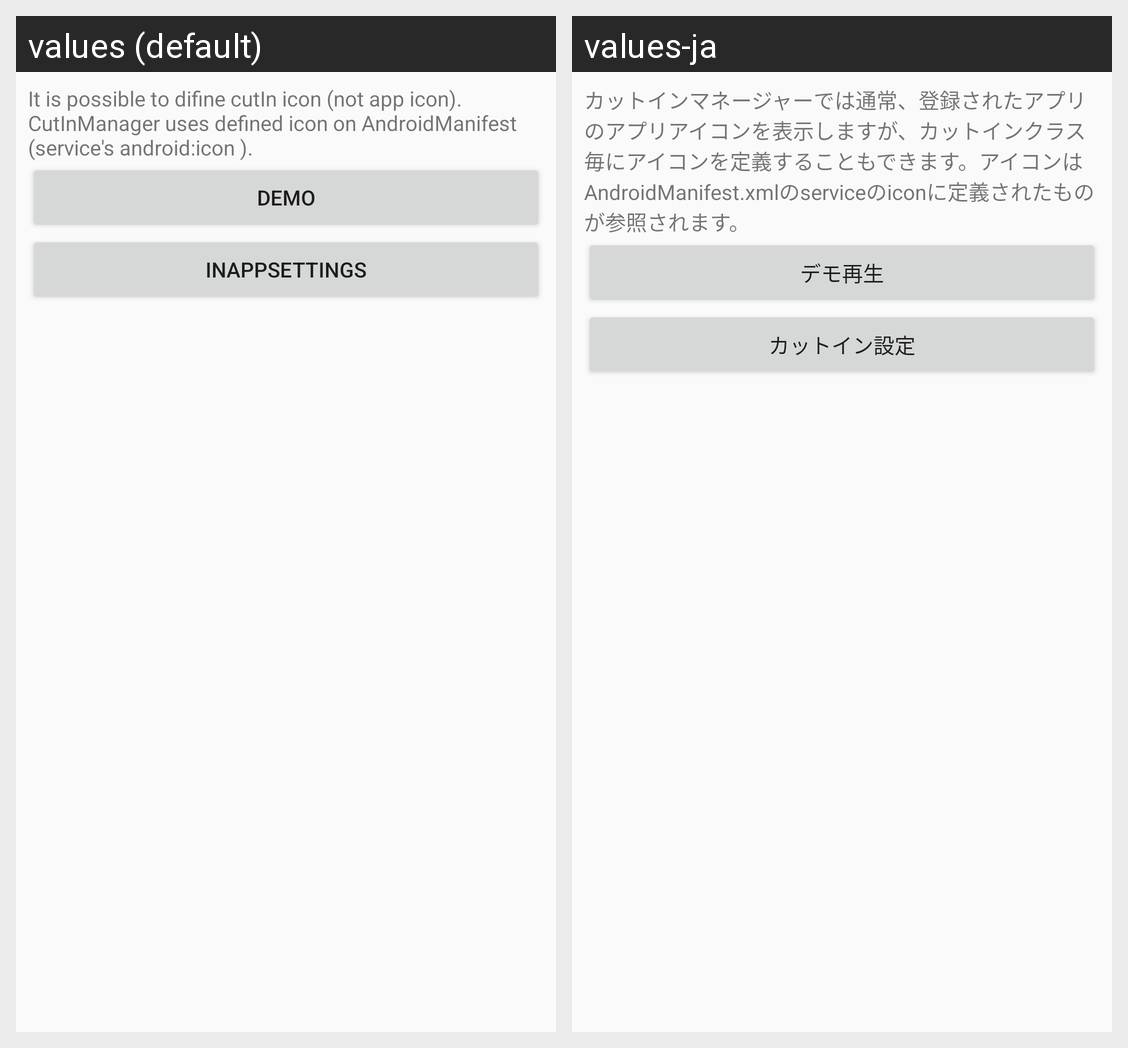

The Android screen above is rendered under two locales of the same app. Produce the string resources it draws, with the default and per-locale values.
Android screen res/layout/activity_iconicpicked_picked.xml rendered under 2 locales, left to right: values (default), values-ja. Device: Nexus 5 (rendered at 1080×1920; each locale shown at half size, 540×960, under a caption strip naming it); theme AppTheme.
Strings drawn on this screen, with the default value and each locale's value (text and hints the layout hard-codes, and strings that could not be matched under every locale, appear in the picture but are not listed):

iconicppickedactivity_message
  values: It is possible to difine cutIn icon (not app icon). CutInManager uses defined icon on AndroidManifest (service's android:icon ).
  values-ja: カットインマネージャーでは通常、登録されたアプリのアプリアイコンを表示しますが、カットインクラス毎にアイコンを定義することもできます。アイコンはAndroidManifest.xmlのserviceのiconに定義されたものが参照されます。

demo
  values: DEMO
  values-ja: デモ再生

inappsettings_setting
  values: InAppSettings
  values-ja: カットイン設定
